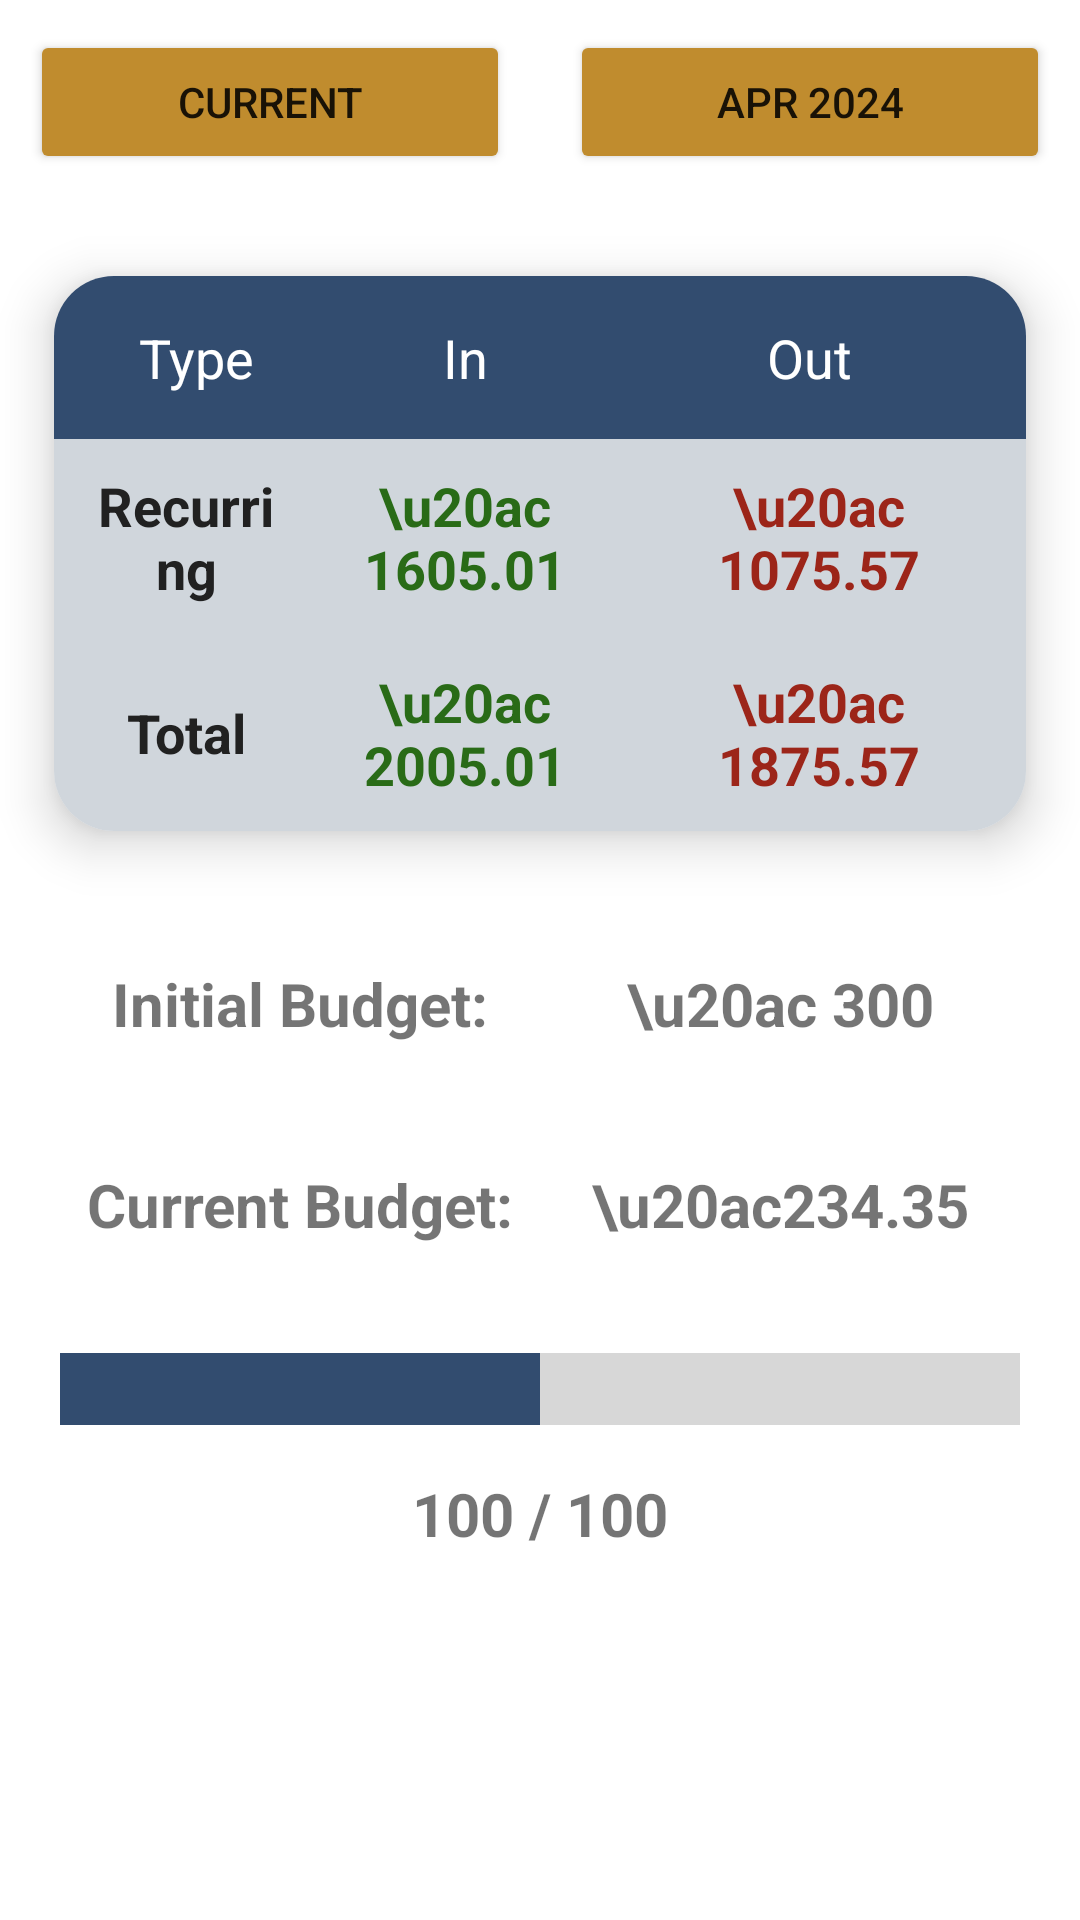

Here is an Android app screen rendered from its layout file. Give the layout XML and the strings, colors and styles it references.
<!-- AndroidManifest.xml: application theme Theme.PocketSight -->
<!-- res/layout/fragment_stats.xml -->
<?xml version="1.0" encoding="utf-8"?>
<androidx.constraintlayout.widget.ConstraintLayout xmlns:android="http://schemas.android.com/apk/res/android"
    xmlns:app="http://schemas.android.com/apk/res-auto"
    xmlns:tools="http://schemas.android.com/tools"
    android:layout_width="match_parent"
    android:layout_height="match_parent"
    tools:context="com.pocket_sight.fragments.stats.StatsFragment">

    <LinearLayout
        android:id="@+id/stats_fragment_first_linear_layout"
        android:layout_width="match_parent"
        android:layout_height="wrap_content"
        android:orientation="horizontal"
        app:layout_constraintTop_toTopOf="parent"
        android:baselineAligned="false">

        <LinearLayout
            android:layout_width="match_parent"
            android:layout_height="wrap_content"
            android:layout_weight="0.5"
            android:orientation="vertical"
            android:padding="10dp">

            <Button
                android:id="@+id/displayed_account_stats_button"
                android:layout_width="match_parent"
                android:layout_height="wrap_content"
                android:gravity="center"
                android:backgroundTint="@color/accent"
                android:textAlignment="center"
                android:text="Current" />
        </LinearLayout>

        <LinearLayout
            android:layout_width="match_parent"
            android:layout_height="wrap_content"
            android:layout_weight="0.5"
            android:orientation="vertical"
            android:padding="10dp">

            <Button
                android:id="@+id/displayed_month_stats_button"
                android:layout_width="match_parent"
                android:layout_height="wrap_content"
                android:backgroundTint="@color/accent"
                android:textAlignment="center"
                android:gravity="center"
                android:text="Apr 2024" />
        </LinearLayout>

    </LinearLayout>

    <androidx.cardview.widget.CardView
        android:id="@+id/stats_card_view"
        android:layout_width="match_parent"
        android:layout_height="wrap_content"
        app:cardElevation="10dp"
        app:cardCornerRadius="20dp"
        app:cardMaxElevation="12dp"
        app:cardPreventCornerOverlap="true"
        app:cardUseCompatPadding="true"
        app:layout_constraintTop_toBottomOf="@id/stats_fragment_first_linear_layout">

        <TableLayout
            android:layout_width="match_parent"
            android:layout_height="match_parent">

            <TableRow
                android:layout_width="match_parent"
                android:layout_height="match_parent"
                android:background="@color/primary"
                android:padding="15dp">

                <TextView
                    android:layout_width = "wrap_content"
                    android:layout_height = "wrap_content"
                    android:layout_weight="1"
                    android:textSize="18sp"
                    android:gravity="center"
                    android:textColor="@color/on_primary"
                    android:text="Type" />
                <TextView
                    android:layout_width = "wrap_content"
                    android:layout_height = "wrap_content"
                    android:layout_weight="1"
                    android:textSize="18sp"
                    android:gravity="center"
                    android:textColor="@color/on_primary"
                    android:text="In" />
                <TextView
                    android:layout_width = "wrap_content"
                    android:layout_height = "wrap_content"
                    android:layout_weight="1"
                    android:textSize="18sp"
                    android:gravity="center"
                    android:textColor="@color/on_primary"
                    android:text="Out" />
            </TableRow>

            <TableRow
                android:layout_width="match_parent"
                android:layout_height="match_parent"
                android:background="@color/secondary"
                android:padding="10dp">

                <TextView
                    android:layout_width = "match_parent"
                    android:layout_height = "match_parent"
                    android:layout_weight="1"
                    android:textSize="18sp"
                    android:gravity="center"
                    android:textStyle="bold"
                    android:textColor="@color/on_secondary"
                    android:text="Recurring" />

                <TextView
                    android:id="@+id/recurring_in_text_view"
                    android:layout_width = "wrap_content"
                    android:layout_height = "wrap_content"
                    android:layout_weight="1"
                    android:textSize="18sp"
                    android:gravity="center"
                    android:textStyle="bold"
                    android:textColor="@color/green"
                    android:text="\u20ac 1605.01" />

                <TextView
                    android:id="@+id/recurring_out_text_view"
                    android:layout_width = "wrap_content"
                    android:layout_height = "wrap_content"
                    android:layout_weight="1"
                    android:textSize="18sp"
                    android:gravity="center"
                    android:textStyle="bold"
                    android:textColor="@color/red"
                    android:text="\u20ac 1075.57" />

            </TableRow>

            <TableRow
                android:layout_width="match_parent"
                android:layout_height="match_parent"
                android:background="@color/secondary"
                android:padding="10dp">

                <TextView
                    android:layout_width = "match_parent"
                    android:layout_height = "match_parent"
                    android:layout_weight="1"
                    android:textSize="18sp"
                    android:gravity="center"
                    android:textStyle="bold"
                    android:textColor="@color/on_secondary"
                    android:text="Total" />

                <TextView
                    android:id="@+id/total_in_text_view"
                    android:layout_width = "wrap_content"
                    android:layout_height = "wrap_content"
                    android:layout_weight="1"
                    android:textSize="18sp"
                    android:gravity="center"
                    android:textStyle="bold"
                    android:textColor="@color/green"
                    android:text="\u20ac 2005.01" />

                <TextView
                    android:id="@+id/total_out_text_view"
                    android:layout_width = "wrap_content"
                    android:layout_height = "wrap_content"
                    android:layout_weight="1"
                    android:textSize="18sp"
                    android:gravity="center"
                    android:textStyle="bold"
                    android:textColor="@color/red"
                    android:text="\u20ac 1875.57" />
            </TableRow>

        </TableLayout>
    </androidx.cardview.widget.CardView>

    <LinearLayout
        android:id="@+id/initial_budget_linear_layout"
        android:layout_width="match_parent"
        android:layout_height="wrap_content"
        android:orientation="horizontal"
        android:padding="20dp"
        android:weightSum="1"
        app:layout_constraintTop_toBottomOf="@id/stats_card_view">

        <TextView
            android:id="@+id/initial_budget_label_text_view"
            android:layout_width="0dp"
            android:layout_height="wrap_content"
            android:layout_weight="0.5"
            android:textStyle="bold"
            android:textSize = "20sp"
            android:gravity="center"
            android:text="Initial Budget:" />

        <TextView
            android:id="@+id/initial_budget_text_view"
            android:layout_width="0dp"
            android:layout_height="wrap_content"
            android:layout_weight="0.5"
            android:textStyle="bold"
            android:textSize = "20sp"
            android:gravity="center"
            android:text="\u20ac 300" />
    </LinearLayout>

    <LinearLayout
        android:id="@+id/stats_current_budget_linear_layout"
        android:layout_width="match_parent"
        android:layout_height="wrap_content"
        android:orientation="horizontal"
        android:weightSum="1"
        android:padding="20dp"
        app:layout_constraintTop_toBottomOf="@id/initial_budget_linear_layout">

        <TextView
            android:id="@+id/current_budget_label_text_view"
            android:layout_width="0dp"
            android:layout_height="wrap_content"
            android:textStyle="bold"
            android:textSize = "20sp"
            android:gravity="center"
            android:layout_weight="0.5"
            android:text="Current Budget:" />

        <TextView
            android:id="@+id/current_budget_text_view"
            android:layout_width="0dp"
            android:layout_height="wrap_content"
            android:textStyle="bold"
            android:textSize = "20sp"
            android:gravity="center"
            android:layout_weight="0.5"
            android:text="\u20ac234.35" />
    </LinearLayout>

    <ProgressBar
        android:id="@+id/stats_progress_bar"
        style="?android:attr/progressBarStyleHorizontal"
        android:layout_width="match_parent"
        android:layout_height="wrap_content"
        android:padding="20dp"
        android:indeterminate="false"
        android:max="100"
        android:progress="50"
        android:scaleY="6"
        android:visibility="visible"
        android:progressTint="@color/primary"
        app:layout_constraintTop_toBottomOf="@id/stats_current_budget_linear_layout"
        app:layout_constraintStart_toStartOf="parent"
        app:layout_constraintEnd_toEndOf="parent"/>

    <TextView
        android:id="@+id/budget_ratio_text_view"
        android:layout_width="wrap_content"
        android:layout_height="wrap_content"
        android:textStyle="bold"
        android:textSize = "20sp"
        android:gravity="center"
        android:text="100 / 100"
        app:layout_constraintTop_toBottomOf="@id/stats_progress_bar"
        app:layout_constraintStart_toStartOf="parent"
        app:layout_constraintEnd_toEndOf="parent"/>


</androidx.constraintlayout.widget.ConstraintLayout>
<!-- resources referenced by this layout -->
<resources>
  <color name="accent">#C08C2E</color>
  <color name="green">#296B17</color>
  <color name="on_primary">#FFFFFFFF</color>
  <color name="on_secondary">#212121</color>
  <color name="primary">#324C6F</color>
  <color name="red">#9C2519</color>
  <color name="secondary">#D0D6DC</color>
  <style name="Theme.PocketSight" parent="Theme.MaterialComponents.DayNight.DarkActionBar">
          
          <item name="colorPrimaryDark">@color/primary_dark</item>
          <item name="colorPrimary">@color/primary</item>
          <item name="colorOnPrimary">@color/on_primary</item>
          
          <item name="colorSecondary">@color/secondary</item>
          <item name="colorSecondaryVariant">@color/secondary_variant</item>
          <item name="colorOnSecondary">@color/on_secondary</item>
          
          
          <item name="android:statusBarColor">@color/black</item>
          
          <item name="colorAccent">@color/accent</item>
      </style>
  <color name="primary_dark">#324C6F</color>
  <color name="secondary_variant">#BDBDBD</color>
  <color name="black">#FF000000</color>
</resources>
